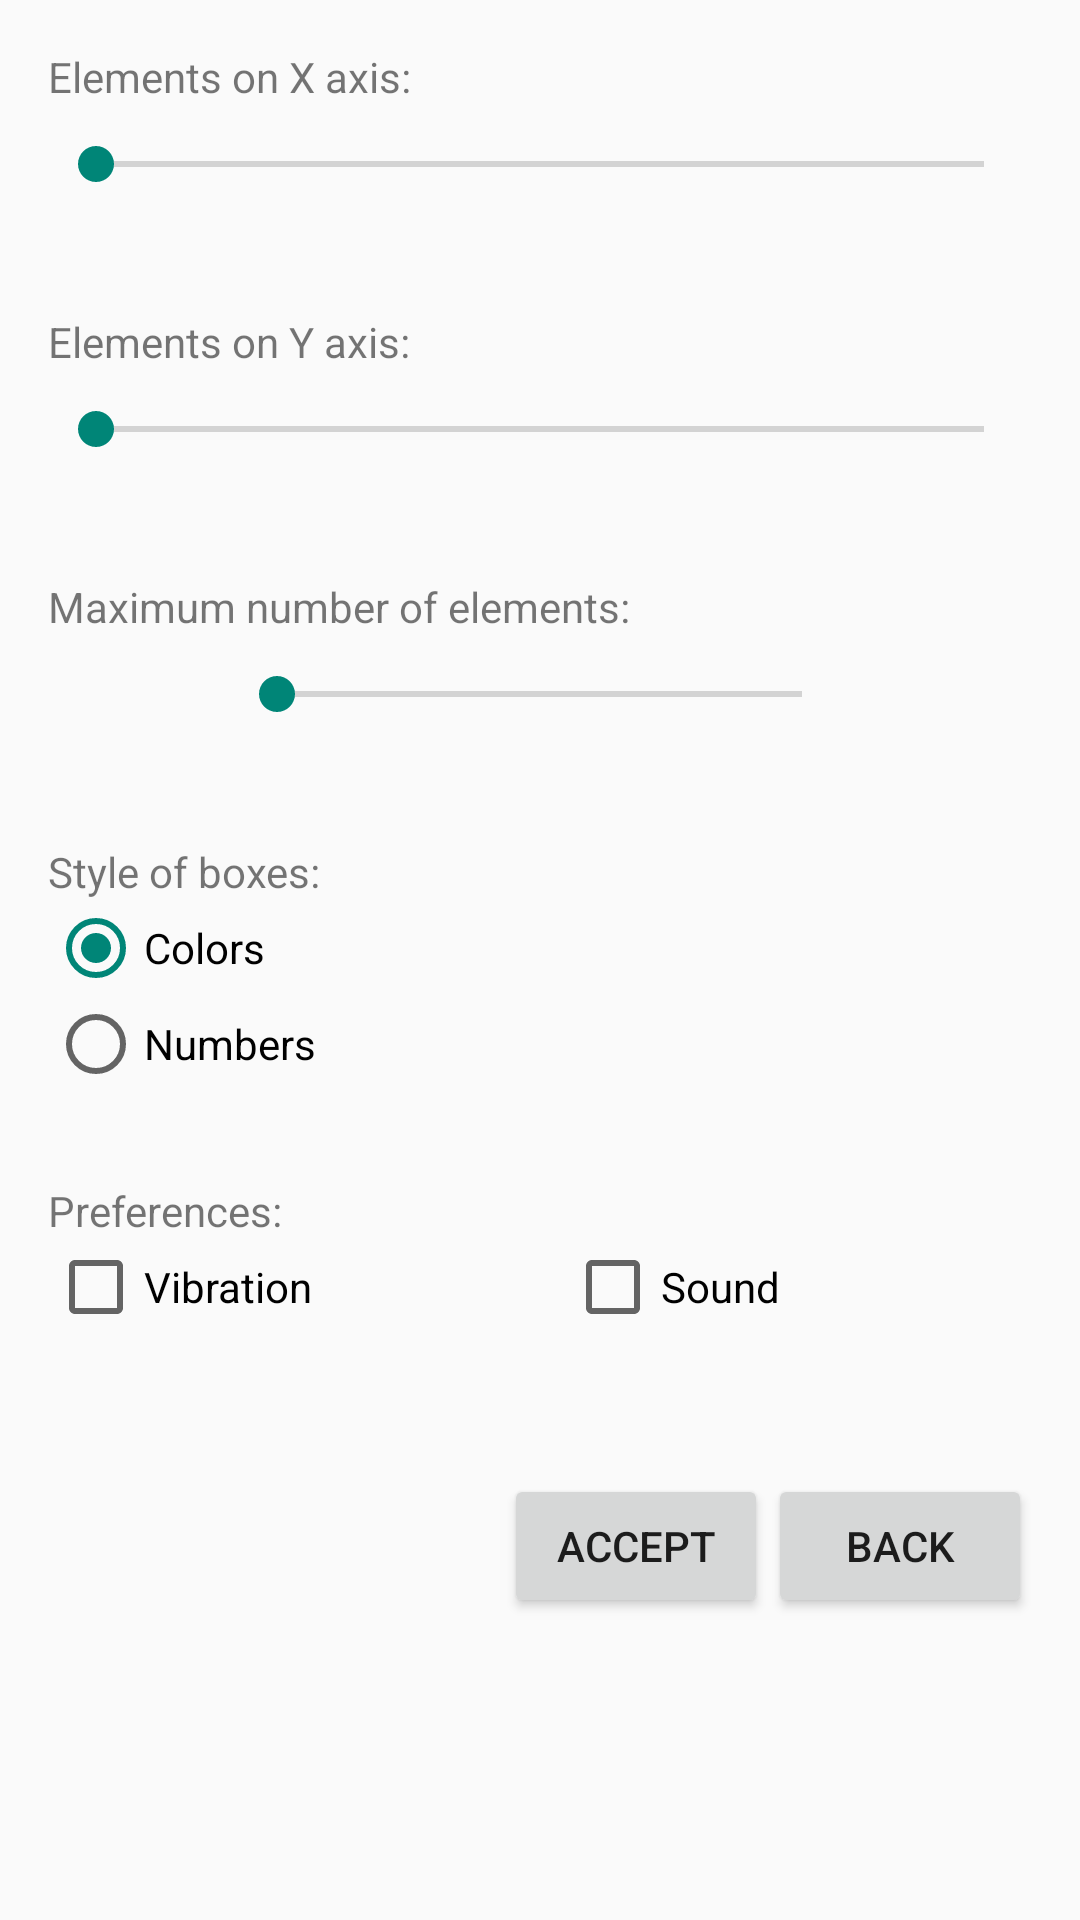

Write the Android layout XML for this screen, with the resource values it uses.
<!-- AndroidManifest.xml: activity theme TemaPrefs -->
<!-- res/layout/activity_configuracion.xml -->
<?xml version="1.0" encoding="utf-8"?>
<LinearLayout xmlns:android="http://schemas.android.com/apk/res/android"
    xmlns:tools="http://schemas.android.com/tools"
    xmlns:app="http://schemas.android.com/apk/res-auto"
    android:id="@+id/activity_configuracion"
    android:layout_width="match_parent"
    android:layout_height="match_parent"
    android:paddingBottom="@dimen/activity_vertical_margin"
    android:paddingLeft="@dimen/activity_horizontal_margin"
    android:paddingRight="@dimen/activity_horizontal_margin"
    android:paddingTop="@dimen/activity_vertical_margin"
    tools:context="com.islasf.android.grupo5.ConfiguracionActivity"
    android:theme="@style/Theme.AppCompat.Light.DarkActionBar"
    android:orientation="vertical"
    android:weightSum="10">

    <TextView
        android:text="@string/seekbarX"
        android:layout_width="match_parent"
        android:layout_height="wrap_content"
        android:id="@+id/textoEjeX" />

    <SeekBar
        style="@style/Widget.AppCompat.SeekBar.Discrete"
        android:layout_width="match_parent"
        android:layout_height="wrap_content"
        android:max="13"
        android:progress="0"
        android:id="@+id/barraElementosX"
        android:layout_weight="1.30" />

    <Space
        android:layout_width="match_parent"
        android:layout_height="30dp" />

    <TextView
        android:text="@string/seekbarY"
        android:layout_width="match_parent"
        android:layout_height="wrap_content"
        android:id="@+id/textoEjeY"/>

    <SeekBar
        style="@style/Widget.AppCompat.SeekBar.Discrete"
        android:layout_width="match_parent"
        android:layout_height="wrap_content"
        android:max="17"
        android:progress="0"
        android:id="@+id/barraElementosY"
        android:layout_weight="1.30" />

    <Space
        android:layout_width="match_parent"
        android:layout_height="30dp" />

    <TextView
        android:text="@string/numMax"
        android:layout_width="match_parent"
        android:layout_height="wrap_content"
        android:id="@+id/textoMax" />

    <SeekBar
        style="@style/Widget.AppCompat.SeekBar.Discrete"
        android:layout_width="207dp"
        android:layout_height="wrap_content"
        android:max="3"
        android:progress="0"
        android:layout_weight="1.30"
        android:id="@+id/barraElementosIndice"
        android:layout_gravity="center"/>

    <Space
        android:layout_width="match_parent"
        android:layout_height="30dp" />

    <RadioGroup
        android:layout_width="match_parent"
        android:layout_height="wrap_content"
        android:id="@+id/rGroup">

        <TextView
            android:text="@string/colorOrNumber"
            android:layout_width="wrap_content"
            android:layout_height="wrap_content"
            android:id="@+id/textView4"
            android:layout_weight="1" />

        <RadioButton
            android:text="@string/colorOpt"
            android:layout_width="wrap_content"
            android:layout_height="wrap_content"
            android:id="@+id/rButtColores"
            android:layout_weight="1"
            android:checked="true" />

        <RadioButton
            android:text="@string/numOpt"
            android:layout_width="wrap_content"
            android:layout_height="wrap_content"
            android:id="@+id/rButtNumeros"
            android:layout_weight="1" />

    </RadioGroup>

    <Space
        android:layout_width="match_parent"
        android:layout_height="30dp" />

    <TextView
        android:text="@string/prefs"
        android:layout_width="match_parent"
        android:layout_height="wrap_content"
        android:id="@+id/textView5" />

    <LinearLayout
        android:orientation="horizontal"
        android:layout_width="match_parent"
        android:layout_height="wrap_content">

        <CheckBox
            android:text="@string/vibr"
            android:layout_width="wrap_content"
            android:layout_height="wrap_content"
            android:id="@+id/cbVibr"
            android:layout_weight="1" />

        <CheckBox
            android:text="@string/soun"
            android:layout_width="wrap_content"
            android:layout_height="wrap_content"
            android:id="@+id/cbSoni"
            android:layout_weight="1" />

    </LinearLayout>

    <Space
        android:layout_width="match_parent"
        android:layout_height="30dp"
        android:layout_weight="1" />

    <LinearLayout
        android:orientation="horizontal"
        android:layout_width="match_parent"
        android:layout_height="wrap_content"
        android:gravity="bottom|end">

        <Button
            android:text="@string/accept"
            android:layout_width="wrap_content"
            android:layout_height="wrap_content"
            android:id="@+id/btnConfirmar"
            android:textAppearance="@style/TextAppearance.AppCompat.Button"
            style="@style/Widget.AppCompat.Button"
            android:onClick="aceptarConfiguracion"/>

        <Button
            android:text="@string/back"
            android:layout_width="wrap_content"
            android:layout_height="wrap_content"
            android:id="@+id/btnVolver"
            style="@style/Widget.AppCompat.Button"
            android:onClick="volver"/>
    </LinearLayout>

</LinearLayout>
<!-- resources referenced by this layout -->
<resources>
  <dimen name="activity_horizontal_margin">16dp</dimen>
  <dimen name="activity_vertical_margin">16dp</dimen>
  <string name="accept">Accept</string>
  <string name="back">Back</string>
  <string name="colorOpt">Colors</string>
  <string name="colorOrNumber">Style of boxes:</string>
  <string name="numMax">Maximum number of elements:</string>
  <string name="numOpt">Numbers</string>
  <string name="prefs">Preferences:</string>
  <string name="seekbarX">Elements on X axis:</string>
  <string name="seekbarY">Elements on Y axis:</string>
  <string name="soun">Sound</string>
  <string name="vibr">Vibration</string>
  <style name="TemaPrefs" parent="Theme.AppCompat.Light">
          
          <item name="colorPrimary">@color/colorPrimary</item>
          <item name="colorPrimaryDark">@color/colorPrimaryDark</item>
          <item name="colorAccent">@color/colorAccent</item>
      </style>
  <color name="colorPrimary">#3F51B5</color>
  <color name="colorPrimaryDark">#303F9F</color>
  <color name="colorAccent">#FF4081</color>
</resources>
